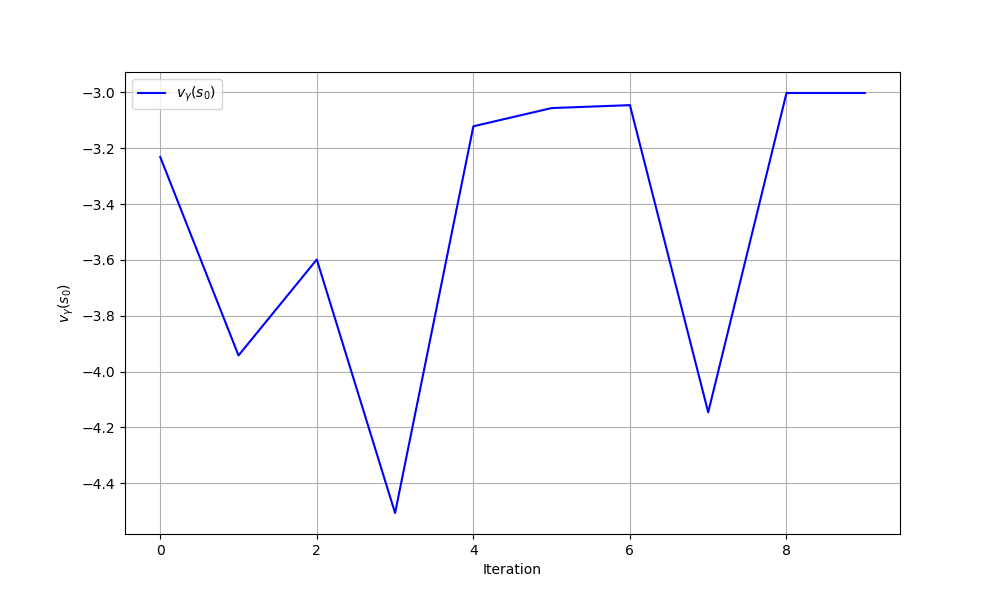

Data behind this chart, as committed beside it:
iteration, theta0, theta1, v_gamma
0, 0.0, 0.0, -3.231
1, -0.4502, 1.621, -3.942
2, 0.9777, -2.663, -3.598
3, -0.6786, 2.435, -4.506
4, 0.416, -0.8664, -3.121
5, 0.3632, -0.3552, -3.056
6, 0.8235, -1.585, -3.046
7, -0.3047, 1.844, -4.146
8, 0.4764, -0.516, -3.002
9, 0.4764, -0.516, -3.002
